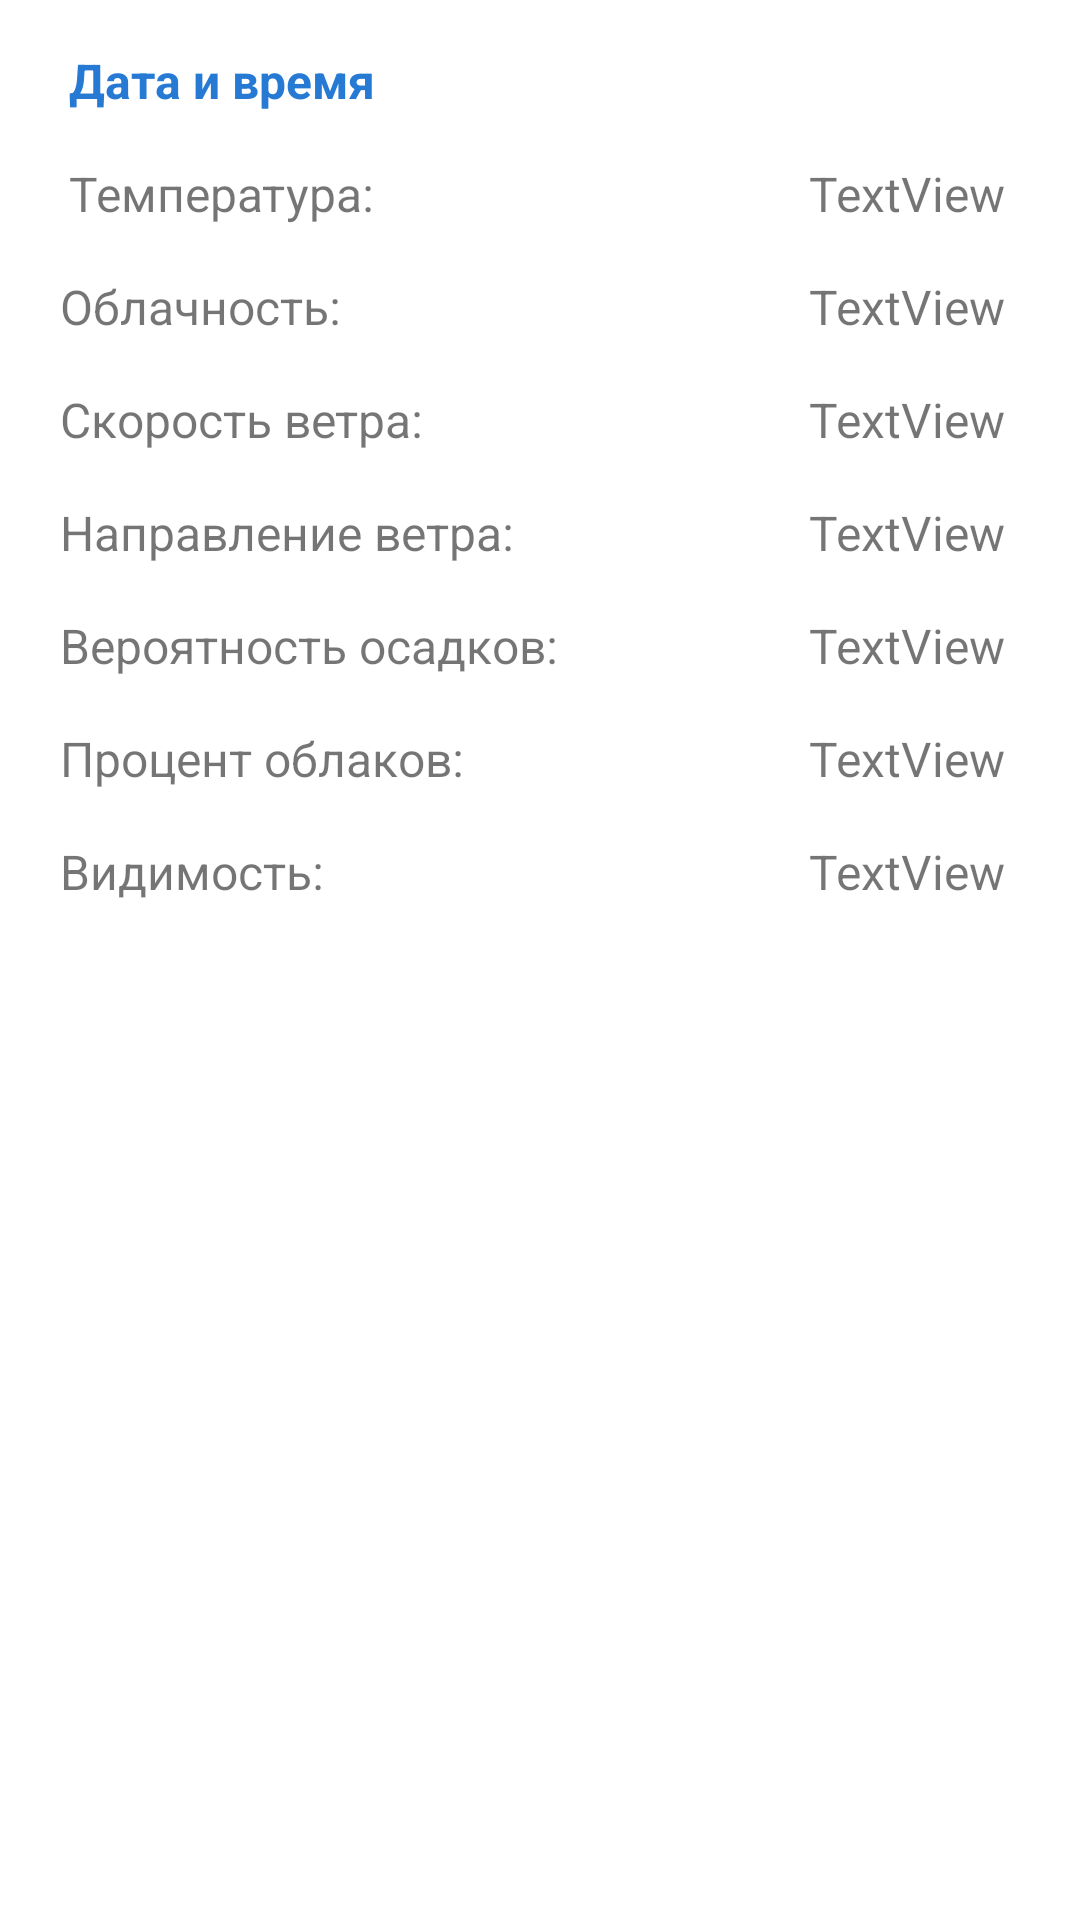

Produce the Android XML layout that renders to this screen, including the resource entries it uses.
<!-- AndroidManifest.xml: application theme Theme.WeatherСomparison -->
<!-- res/layout/five_day_item.xml -->
<?xml version="1.0" encoding="utf-8"?>
<androidx.constraintlayout.widget.ConstraintLayout xmlns:android="http://schemas.android.com/apk/res/android"
    xmlns:app="http://schemas.android.com/apk/res-auto"
    xmlns:tools="http://schemas.android.com/tools"
    android:layout_width="420dp"
    android:layout_height="match_parent">

    <TextView
        android:id="@+id/textView3"
        android:layout_width="wrap_content"
        android:layout_height="wrap_content"
        android:layout_marginStart="23dp"
        android:layout_marginTop="16dp"
        android:text="Температура:"
        android:textSize="16dp"
        app:layout_constraintStart_toStartOf="parent"
        app:layout_constraintTop_toBottomOf="@+id/textDataAndTime" />

    <TextView
        android:id="@+id/textView14"
        android:layout_width="wrap_content"
        android:layout_height="wrap_content"
        android:layout_marginStart="20dp"
        android:layout_marginTop="16dp"
        android:text="Облачность:"
        android:textSize="16dp"
        app:layout_constraintStart_toStartOf="parent"
        app:layout_constraintTop_toBottomOf="@+id/textView3" />

    <TextView
        android:id="@+id/textView7"
        android:layout_width="wrap_content"
        android:layout_height="wrap_content"
        android:layout_marginStart="20dp"
        android:layout_marginTop="16dp"
        android:text="Скорость ветра:"
        android:textSize="16dp"
        app:layout_constraintStart_toStartOf="parent"
        app:layout_constraintTop_toBottomOf="@+id/textView14" />

    <TextView
        android:id="@+id/textView8"
        android:layout_width="wrap_content"
        android:layout_height="wrap_content"
        android:layout_marginStart="20dp"
        android:layout_marginTop="16dp"
        android:text="Направление ветра:"
        android:textSize="16dp"
        app:layout_constraintStart_toStartOf="parent"
        app:layout_constraintTop_toBottomOf="@+id/textView7" />

    <TextView
        android:id="@+id/textView10"
        android:layout_width="wrap_content"
        android:layout_height="wrap_content"
        android:layout_marginStart="20dp"
        android:layout_marginTop="16dp"
        android:text="Вероятность осадков:"
        android:textSize="16dp"
        app:layout_constraintStart_toStartOf="parent"
        app:layout_constraintTop_toBottomOf="@+id/textView8" />

    <TextView
        android:id="@+id/textView11"
        android:layout_width="wrap_content"
        android:layout_height="wrap_content"
        android:layout_marginStart="20dp"
        android:layout_marginTop="16dp"
        android:text="Процент облаков:"
        android:textSize="16dp"
        app:layout_constraintStart_toStartOf="parent"
        app:layout_constraintTop_toBottomOf="@+id/textView10" />

    <TextView
        android:id="@+id/textView13"
        android:layout_width="wrap_content"
        android:layout_height="wrap_content"
        android:layout_marginStart="20dp"
        android:layout_marginTop="16dp"
        android:text="Видимость:"
        android:textSize="16dp"
        app:layout_constraintStart_toStartOf="parent"
        app:layout_constraintTop_toBottomOf="@+id/textView11" />

    <TextView
        android:id="@+id/textTempo"
        android:layout_width="wrap_content"
        android:layout_height="wrap_content"
        android:layout_marginEnd="25dp"
        android:text="TextView"
        android:textSize="16dp"
        app:layout_constraintEnd_toEndOf="parent"
        app:layout_constraintTop_toTopOf="@+id/textView3" />


    <TextView
        android:id="@+id/textCloudCover"
        android:layout_width="wrap_content"
        android:layout_height="wrap_content"
        android:layout_marginTop="16dp"
        android:layout_marginEnd="25dp"
        android:text="TextView"
        android:textSize="16dp"
        app:layout_constraintEnd_toEndOf="parent"
        app:layout_constraintTop_toBottomOf="@+id/textTempo" />

    <TextView
        android:id="@+id/textSpeedWind"
        android:layout_width="wrap_content"
        android:layout_height="wrap_content"
        android:layout_marginTop="16dp"
        android:layout_marginEnd="25dp"
        android:text="TextView"
        android:textSize="16dp"
        app:layout_constraintEnd_toEndOf="parent"
        app:layout_constraintTop_toBottomOf="@+id/textCloudCover" />

    <TextView
        android:id="@+id/textDirectionWind"
        android:layout_width="wrap_content"
        android:layout_height="wrap_content"
        android:layout_marginTop="16dp"
        android:layout_marginEnd="25dp"
        android:text="TextView"
        android:textSize="16dp"
        app:layout_constraintEnd_toEndOf="parent"
        app:layout_constraintTop_toBottomOf="@+id/textSpeedWind" />

    <TextView
        android:id="@+id/textProbabilityOfPrecipitation"
        android:layout_width="wrap_content"
        android:layout_height="wrap_content"
        android:layout_marginTop="16dp"
        android:layout_marginEnd="25dp"
        android:text="TextView"
        android:textSize="16dp"
        app:layout_constraintEnd_toEndOf="parent"
        app:layout_constraintTop_toBottomOf="@+id/textDirectionWind" />
    <TextView
        android:id="@+id/textPercentageOfClouds"
        android:layout_width="wrap_content"
        android:layout_height="wrap_content"
        android:layout_marginTop="16dp"
        android:layout_marginEnd="25dp"
        android:text="TextView"
        android:textSize="16dp"
        app:layout_constraintEnd_toEndOf="parent"
        app:layout_constraintTop_toBottomOf="@+id/textProbabilityOfPrecipitation" />

    <TextView
        android:id="@+id/textVisibility"
        android:layout_width="wrap_content"
        android:layout_height="wrap_content"
        android:layout_marginTop="16dp"
        android:layout_marginEnd="25dp"
        android:text="TextView"
        android:textSize="16dp"
        app:layout_constraintEnd_toEndOf="parent"
        app:layout_constraintTop_toBottomOf="@+id/textPercentageOfClouds" />

    <TextView
        android:id="@+id/textDataAndTime"
        android:layout_width="wrap_content"
        android:layout_height="wrap_content"
        android:textSize="16dp"
        android:layout_marginTop="16dp"
        android:textStyle="bold"
        android:textColor="@color/teal_200"
        android:layout_marginStart="23dp"
        android:text="Дата и время"
        app:layout_constraintStart_toStartOf="parent"
        app:layout_constraintTop_toTopOf="parent" />

    <TextView
        android:id="@+id/textView2"
        android:layout_width="wrap_content"
        android:layout_height="wrap_content"
        android:layout_marginStart="240dp"
        android:layout_marginTop="16dp"
        android:text=" "
        app:layout_constraintStart_toEndOf="@+id/textDataAndTime"
        app:layout_constraintTop_toTopOf="parent" />
</androidx.constraintlayout.widget.ConstraintLayout>
<!-- resources referenced by this layout -->
<resources>
  <color name="teal_200">#267ad4</color>
  <style name="Theme.WeatherСomparison" parent="Theme.MaterialComponents.DayNight">
          
          <item name="colorPrimary">@color/teal_200</item>
          <item name="colorPrimaryVariant">@color/purple_700</item>
          <item name="colorOnPrimary">@color/white</item>
          
          <item name="colorSecondary">@color/teal_200</item>
          <item name="colorSecondaryVariant">@color/teal_700</item>
          <item name="colorOnSecondary">@color/black</item>
          
          <item name="android:statusBarColor">?attr/colorPrimaryVariant</item>
          
      </style>
  <color name="purple_700">#FF3700B3</color>
  <color name="white">#FFFFFFFF</color>
  <color name="teal_700">#FF018786</color>
  <color name="black">#FF000000</color>
</resources>
